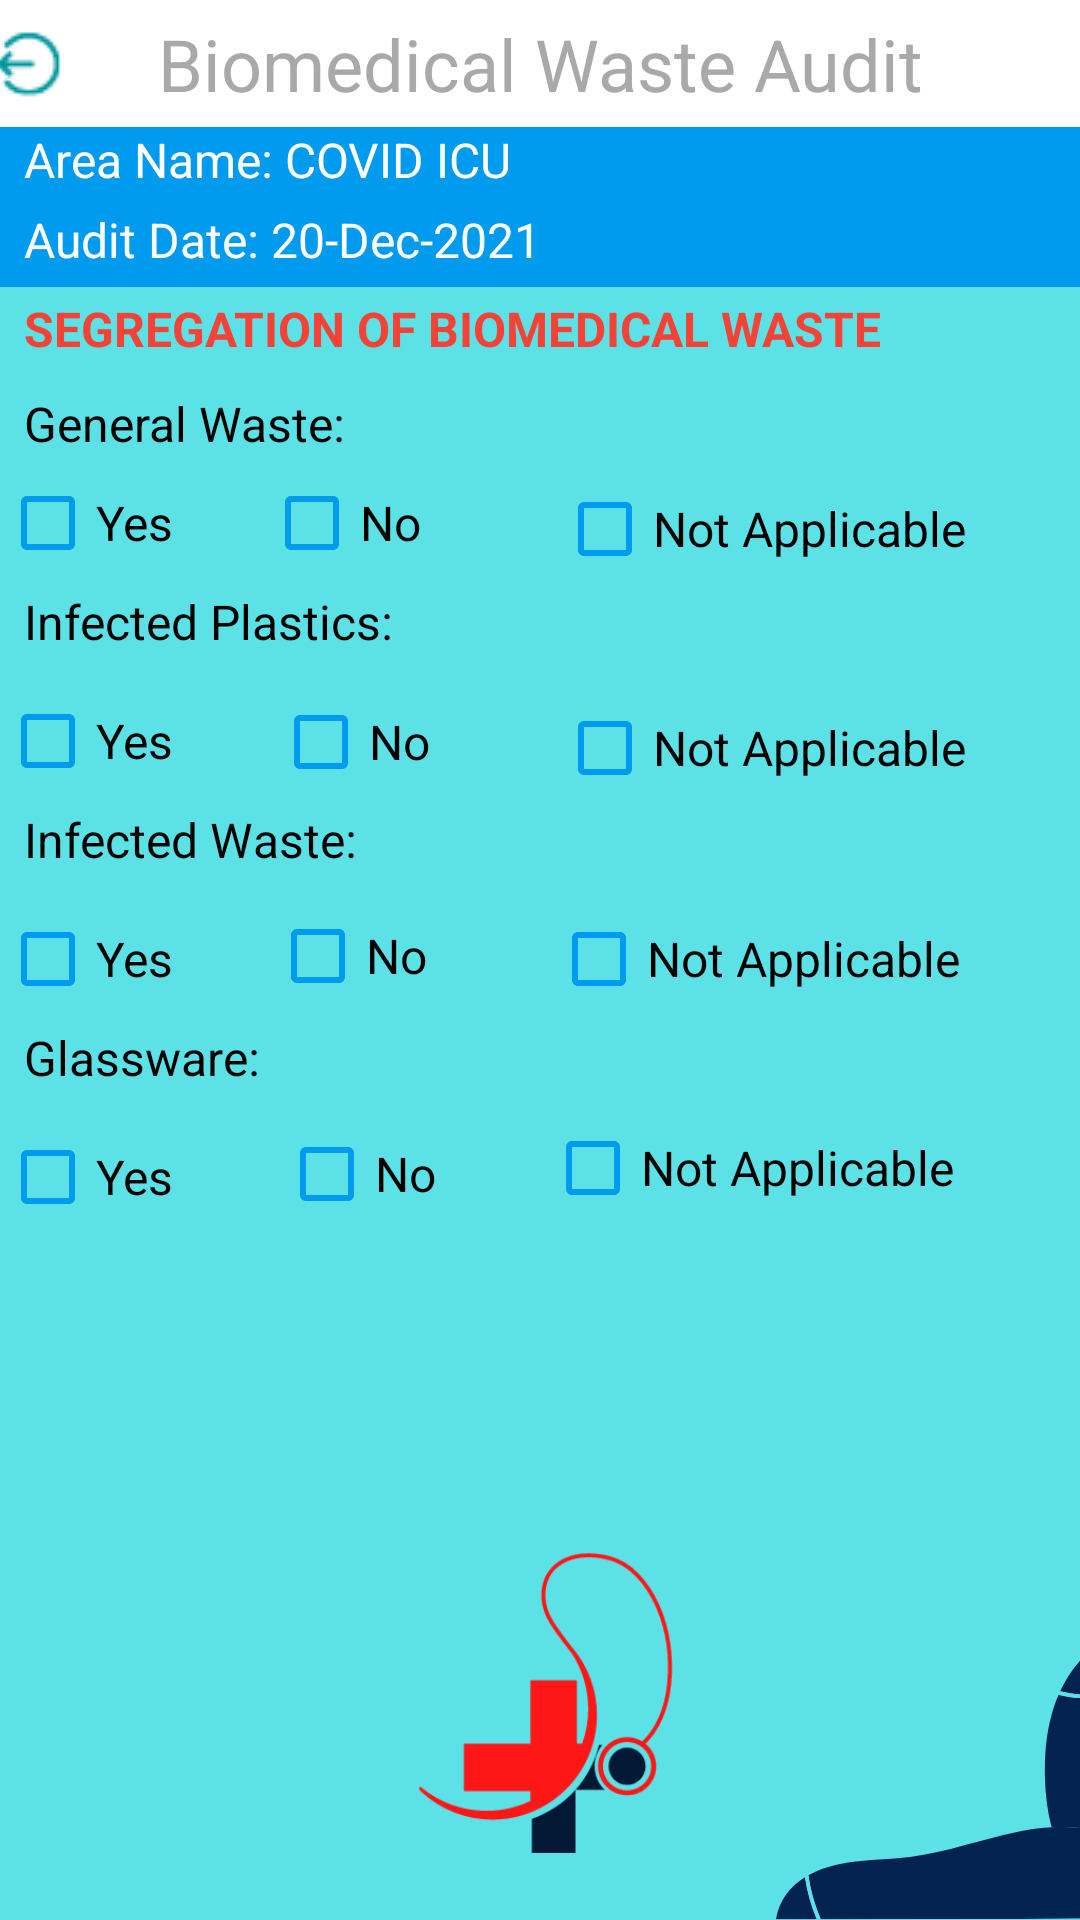

Android layout source for this screen:
<!-- AndroidManifest.xml: application theme Theme.MedicalApp -->
<!-- res/layout/activity_bio_medical_waste_audit.xml -->
<?xml version="1.0" encoding="utf-8"?>
<RelativeLayout xmlns:android="http://schemas.android.com/apk/res/android"
    xmlns:app="http://schemas.android.com/apk/res-auto"
    xmlns:tools="http://schemas.android.com/tools"
    android:layout_width="match_parent"
    android:layout_height="match_parent"
    tools:context=".BioMedicalWasteAudit"
    android:background="@drawable/background">

    <TextView
        android:id="@+id/tv1"
        android:layout_width="412dp"
        android:layout_height="46dp"
        android:layout_alignParentEnd="true"
        android:layout_marginEnd="0dp"
        android:background="@color/white"
        android:gravity="center_horizontal"
        android:padding="5dp"
        android:text="Biomedical Waste Audit"
        android:textAlignment="center"
        android:textColor="@color/grey"
        android:textSize="24sp" />

    <TextView
        android:id="@+id/tv2"
        android:layout_width="match_parent"
        android:layout_height="wrap_content"
        android:layout_below="@+id/tv1"
        android:layout_alignParentEnd="true"
        android:layout_marginTop="-4dp"
        android:layout_marginEnd="0dp"
        android:background="@color/blue"
        android:paddingLeft="8dp"
        android:paddingBottom="5dp"
        android:text="Area Name: COVID ICU"
        android:textAlignment="viewStart"
        android:textColor="@color/white"
        android:textSize="16sp" />

    <TextView
        android:id="@+id/tv3"
        android:layout_width="match_parent"
        android:layout_height="wrap_content"
        android:layout_below="@+id/tv2"
        android:layout_alignParentEnd="true"
        android:layout_marginEnd="0dp"
        android:background="@color/blue"
        android:paddingLeft="8dp"
        android:paddingBottom="5dp"
        android:text="Audit Date: 20-Dec-2021"
        android:textAlignment="viewStart"
        android:textColor="@color/white"
        android:textSize="16sp" />

    <TextView
        android:id="@+id/tv4"
        android:layout_marginTop="3dp"
        android:layout_width="match_parent"
        android:layout_height="wrap_content"
        android:layout_below="@+id/tv3"
        android:layout_alignParentEnd="true"
        android:layout_marginEnd="0dp"
        android:paddingLeft="8dp"
        android:paddingBottom="5dp"
        android:textStyle="bold"
        android:text="SEGREGATION OF BIOMEDICAL WASTE"
        android:textAlignment="viewStart"
        android:textColor="@color/orange"
        android:textSize="16sp" />

    <TextView
        android:id="@+id/tv5"
        android:layout_width="match_parent"
        android:layout_height="wrap_content"
        android:layout_below="@+id/tv4"
        android:layout_alignParentEnd="true"
        android:layout_marginTop="5dp"
        android:layout_marginEnd="-15dp"
        android:paddingLeft="8dp"
        android:paddingBottom="5dp"
        android:text="General Waste: "
        android:textAlignment="viewStart"
        android:textColor="@color/black"
        android:textSize="16sp" />

    <CheckBox
        android:id="@+id/checkBox"
        android:layout_width="184dp"
        android:layout_height="34dp"
        android:layout_below="@+id/tv4"
        android:layout_alignParentEnd="true"
        android:layout_marginTop="32dp"
        android:layout_marginEnd="199dp"
        android:buttonTint="#009AEE"
        android:text="Yes"
        android:textColor="@color/black"
        android:textColorLink="#2196F3"
        android:textSize="16sp" />

    <CheckBox
        android:id="@+id/checkBox2"
        android:layout_width="184dp"
        android:layout_height="34dp"
        android:layout_below="@+id/tv4"
        android:layout_alignParentEnd="true"
        android:layout_marginTop="32dp"
        android:layout_marginEnd="88dp"
        android:buttonTint="#009AEE"
        android:text="No"
        android:textColor="@color/black"
        android:textColorLink="#2196F3"
        android:textSize="16sp" />

    <CheckBox
        android:id="@+id/checkBox3"
        android:layout_width="184dp"
        android:layout_height="34dp"
        android:layout_below="@+id/tv4"
        android:layout_alignParentEnd="true"
        android:layout_marginTop="34dp"
        android:layout_marginEnd="-10dp"
        android:buttonTint="#009AEE"
        android:text="Not Applicable"
        android:textColor="@color/black"
        android:textColorLink="#2196F3"
        android:textSize="16sp"
        app:layout_constraintTop_toTopOf="@+id/tv4"
        tools:layout_editor_absoluteX="382dp" />

    <TextView
        android:id="@+id/tv6"
        android:layout_width="match_parent"
        android:layout_height="wrap_content"
        android:layout_below="@+id/checkBox"
        android:layout_alignParentEnd="true"
        android:layout_marginTop="5dp"
        android:layout_marginEnd="0dp"
        android:paddingLeft="8dp"
        android:paddingBottom="5dp"
        android:text="Infected Plastics: "
        android:textAlignment="viewStart"
        android:textColor="@color/black"
        android:textSize="16sp" />

    <CheckBox
        android:id="@+id/checkBox4"
        android:layout_width="184dp"
        android:layout_height="34dp"
        android:layout_below="@+id/tv6"
        android:layout_alignParentEnd="true"
        android:layout_marginTop="7dp"
        android:layout_marginEnd="200dp"
        android:buttonTint="#009AEE"
        android:text="Yes"
        android:textColor="@color/black"
        android:textColorLink="#2196F3"
        android:textSize="16sp" />

    <CheckBox
        android:id="@+id/checkBox5"
        android:layout_width="184dp"
        android:layout_height="34dp"
        android:layout_below="@+id/tv4"
        android:layout_alignParentEnd="true"
        android:layout_marginTop="105dp"
        android:layout_marginEnd="85dp"
        android:buttonTint="#009AEE"
        android:text="No"
        android:textColor="@color/black"
        android:textColorLink="#2196F3"
        android:textSize="16sp" />

    <CheckBox
        android:id="@+id/checkBox6"
        android:layout_width="184dp"
        android:layout_height="34dp"
        android:layout_below="@+id/tv4"
        android:layout_alignParentEnd="true"
        android:layout_marginTop="107dp"
        android:layout_marginEnd="-10dp"
        android:buttonTint="#009AEE"
        android:text="Not Applicable"
        android:textColor="@color/black"
        android:textColorLink="#2196F3"
        android:textSize="16sp"
        app:layout_constraintTop_toTopOf="@+id/tv4"
        tools:layout_editor_absoluteX="382dp" />

    <TextView
        android:id="@+id/tv7"
        android:layout_width="match_parent"
        android:layout_height="wrap_content"
        android:layout_below="@+id/checkBox4"
        android:layout_alignParentEnd="true"
        android:layout_marginTop="5dp"
        android:layout_marginEnd="0dp"
        android:paddingLeft="8dp"
        android:paddingBottom="5dp"
        android:text="Infected Waste: "
        android:textAlignment="viewStart"
        android:textColor="@color/black"
        android:textSize="16sp" />

    <CheckBox
        android:id="@+id/checkBox7"
        android:layout_width="184dp"
        android:layout_height="34dp"
        android:layout_below="@+id/tv7"
        android:layout_alignParentEnd="true"
        android:layout_marginTop="7dp"
        android:layout_marginEnd="200dp"
        android:buttonTint="#009AEE"
        android:text="Yes"
        android:textColor="@color/black"
        android:textColorLink="#2196F3"
        android:textSize="16sp" />

    <CheckBox
        android:id="@+id/checkBox8"
        android:layout_width="184dp"
        android:layout_height="34dp"
        android:layout_below="@+id/tv7"
        android:layout_alignParentEnd="true"
        android:layout_marginTop="6dp"
        android:layout_marginEnd="86dp"
        android:buttonTint="#009AEE"
        android:text="No"
        android:textColor="@color/black"
        android:textColorLink="#2196F3"
        android:textSize="16sp" />

    <CheckBox
        android:id="@+id/checkBox9"
        android:layout_width="184dp"
        android:layout_height="34dp"
        android:layout_below="@+id/tv7"
        android:layout_alignParentEnd="true"
        android:layout_marginTop="7dp"
        android:layout_marginEnd="-8dp"
        android:buttonTint="#009AEE"
        android:text="Not Applicable"
        android:textColor="@color/black"
        android:textColorLink="#2196F3"
        android:textSize="16sp"
        app:layout_constraintTop_toTopOf="@+id/tv7"
        tools:layout_editor_absoluteX="382dp" />

    <TextView
        android:id="@+id/tv8"
        android:layout_marginTop="5dp"
        android:layout_width="match_parent"
        android:layout_height="wrap_content"
        android:layout_below="@+id/checkBox9"
        android:layout_alignParentEnd="true"
        android:layout_marginEnd="0dp"
        android:paddingLeft="8dp"
        android:paddingBottom="5dp"
        android:text="Glassware: "
        android:textAlignment="viewStart"
        android:textColor="@color/black"
        android:textSize="16sp" />

    <CheckBox
        android:id="@+id/checkBox10"
        android:layout_width="184dp"
        android:layout_height="34dp"
        android:layout_below="@+id/tv8"
        android:layout_alignParentEnd="true"
        android:layout_marginTop="7dp"
        android:layout_marginEnd="200dp"
        android:buttonTint="#009AEE"
        android:text="Yes"
        android:textColor="@color/black"
        android:textColorLink="#2196F3"
        android:textSize="16sp" />

    <CheckBox
        android:id="@+id/checkBox11"
        android:layout_width="184dp"
        android:layout_height="34dp"
        android:layout_below="@+id/tv8"
        android:layout_alignParentEnd="true"
        android:layout_marginTop="6dp"
        android:layout_marginEnd="83dp"
        android:buttonTint="#009AEE"
        android:text="No"
        android:textColor="@color/black"
        android:textColorLink="#2196F3"
        android:textSize="16sp" />

    <CheckBox
        android:id="@+id/checkBox12"
        android:layout_width="184dp"
        android:layout_height="34dp"
        android:layout_below="@+id/tv8"
        android:layout_alignParentEnd="true"
        android:layout_marginTop="4dp"
        android:layout_marginEnd="-6dp"
        android:buttonTint="#009AEE"
        android:text="Not Applicable"
        android:textColor="@color/black"
        android:textColorLink="#2196F3"
        android:textSize="16sp"
        app:layout_constraintTop_toTopOf="@+id/tv8"
        tools:layout_editor_absoluteX="382dp" />


    <ImageButton
        android:id="@+id/logout"
        android:layout_width="wrap_content"
        android:layout_height="40dp"
        android:layout_alignParentStart="true"
        android:layout_alignParentTop="true"
        android:layout_alignParentEnd="true"
        android:layout_marginStart="0dp"
        android:layout_marginTop="0dp"
        android:layout_marginEnd="339dp"
        android:background="@color/white"
        android:src="@drawable/logout" />

    <ImageView
        android:id="@+id/logo"
        android:foregroundGravity="center_horizontal"
        android:layout_width="wrap_content"
        android:layout_height="176dp"
        android:layout_alignParentStart="true"
        android:layout_alignParentEnd="true"
        android:layout_alignParentBottom="true"
        android:layout_marginStart="90dp"
        android:layout_marginEnd="86dp"
        android:layout_marginBottom="-16dp"
        android:src="@drawable/logo" />



</RelativeLayout>
<!-- resources referenced by this layout -->
<resources>
  <color name="black">#FF000000</color>
  <color name="blue">#009AEE</color>
  <color name="grey">#A9A9A9</color>
  <color name="orange">#F44336</color>
  <color name="white">#FFFFFFFF</color>
  <!-- drawable background: png bitmap (drawable, 27627 bytes) -->
  <!-- drawable logo: png bitmap (drawable, 10861 bytes) -->
  <!-- drawable logout: png bitmap (drawable, 2053 bytes) -->
  <style name="Theme.MedicalApp" parent="Theme.MaterialComponents.Light.DarkActionBar">
          
          <item name="colorPrimary">#03A9F4</item>
          <item name="colorPrimaryVariant">#F44336</item>
          <item name="colorOnPrimary">@color/white</item>
          
          <item name="colorSecondary">#009AEE</item>
          <item name="colorSecondaryVariant">@color/teal_700</item>
          <item name="colorOnSecondary">@color/black</item>
          
          <item name="android:statusBarColor" tools:targetApi="l">?attr/colorPrimaryVariant</item>
          
      </style>
  <color name="teal_700">#FF018786</color>
</resources>
